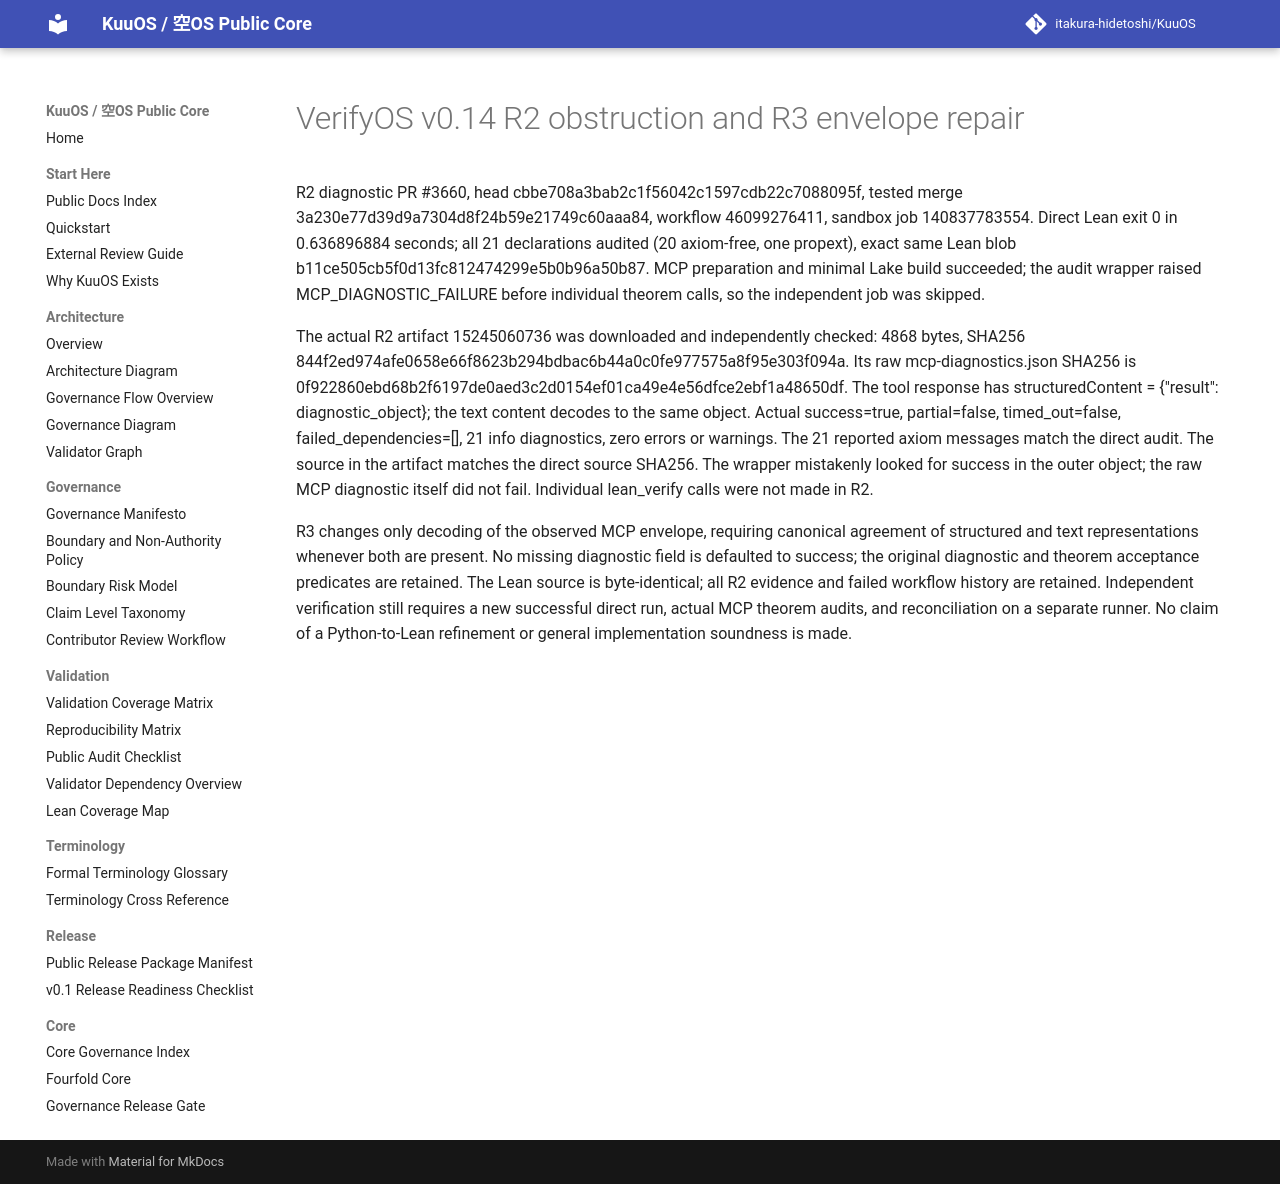

repository: itakura-hidetoshi/KuuOS · page: KUUOS_VERIFYOS_METHOD_SOUND_COVERAGE_v0_14_R2_OBSTRUCTION/index.html · generator: mkdocs

# VerifyOS v0.14 R2 obstruction and R3 envelope repair

R2 diagnostic PR #3660, head cbbe708a3bab2c1f56042c1597cdb22c7088095f, tested merge 3a230e77d39d9a7304d8f24b59e21749c60aaa84, workflow 46099276411, sandbox job 140837783554. Direct Lean exit 0 in 0.636896884 seconds; all 21 declarations audited (20 axiom-free, one propext), exact same Lean blob b11ce505cb5f0d13fc812474299e5b0b96a50b87. MCP preparation and minimal Lake build succeeded; the audit wrapper raised MCP_DIAGNOSTIC_FAILURE before individual theorem calls, so the independent job was skipped.

The actual R2 artifact 15245060736 was downloaded and independently checked: 4868 bytes, SHA256 844f2ed974afe0658e66f8623b294bdbac6b44a0c0fe977575a8f95e303f094a. Its raw mcp-diagnostics.json SHA256 is 0f922860ebd68b2f6197de0aed3c2d0154ef01ca49e4e56dfce2ebf1a48650df. The tool response has structuredContent = {"result": diagnostic_object}; the text content decodes to the same object. Actual success=true, partial=false, timed_out=false, failed_dependencies=[], 21 info diagnostics, zero errors or warnings. The 21 reported axiom messages match the direct audit. The source in the artifact matches the direct source SHA256. The wrapper mistakenly looked for success in the outer object; the raw MCP diagnostic itself did not fail. Individual lean_verify calls were not made in R2.

R3 changes only decoding of the observed MCP envelope, requiring canonical agreement of structured and text representations whenever both are present. No missing diagnostic field is defaulted to success; the original diagnostic and theorem acceptance predicates are retained. The Lean source is byte-identical; all R2 evidence and failed workflow history are retained. Independent verification still requires a new successful direct run, actual MCP theorem audits, and reconciliation on a separate runner. No claim of a Python-to-Lean refinement or general implementation soundness is made.
